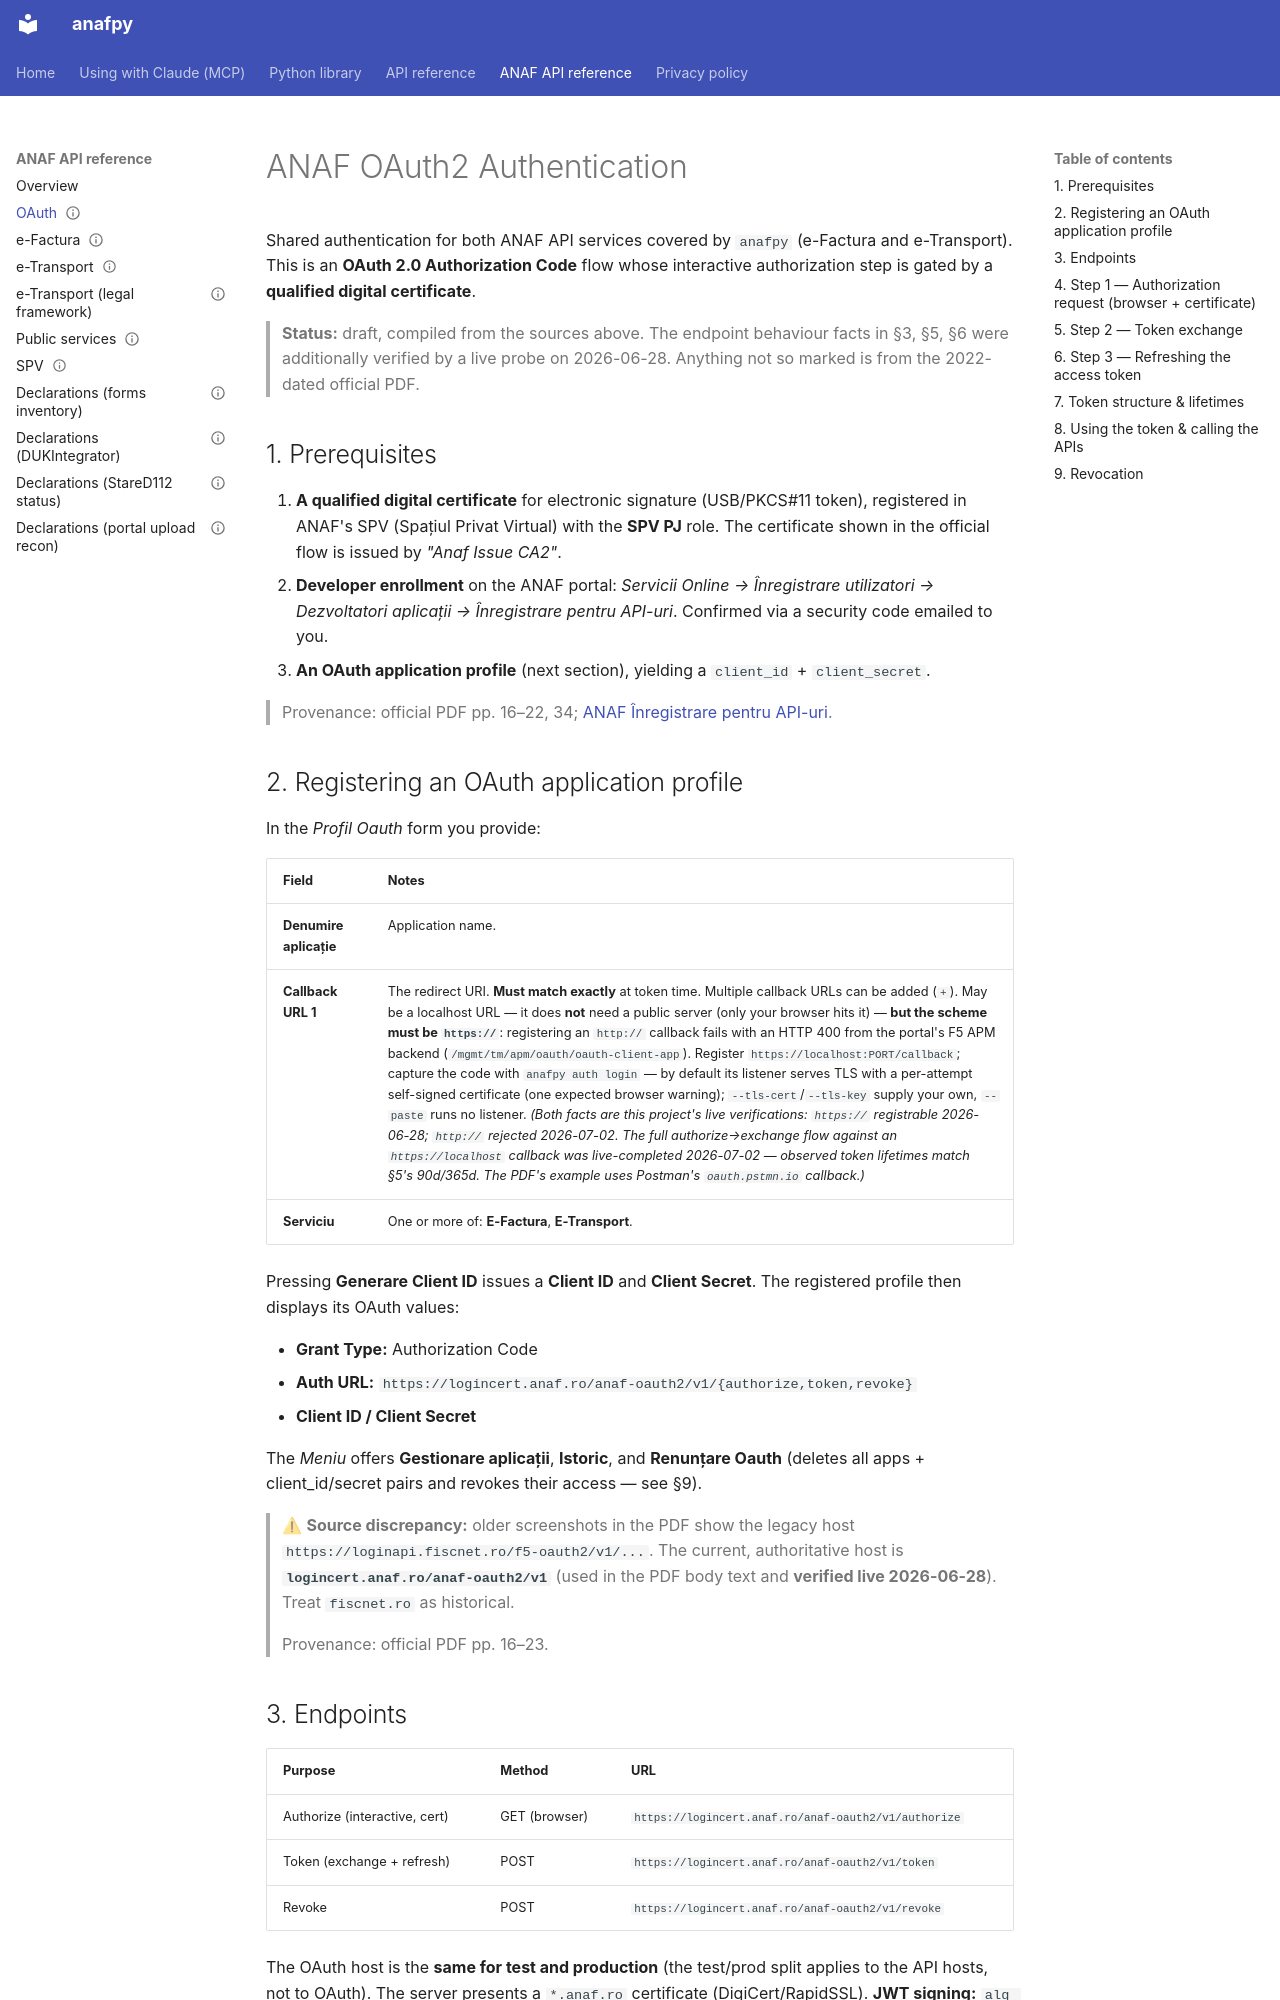

repository: robert-malai/anafpy · page: anaf-reference/oauth/authentication/index.html · generator: mkdocs

---
title: ANAF OAuth2 Authentication (e-Factura & e-Transport)
service: oauth
language: en
sources:
  - url: https://static.anaf.ro/static/10/Anaf/Informatii_R/API/Oauth_procedura_inregistrare_aplicatii_portal_ANAF.pdf
    title: "OAUTH — Procedură de înregistrare aplicații portal ANAF (official PDF, 35 pp)"
    source_revision: "Instrucțiuni de utilizare actualizate 23.06.2022"
    retrieved: 2026-06-28
    local_copy: ../_sources/Oauth_procedura_inregistrare_aplicatii_portal_ANAF.pdf
  - url: https://www.anaf.ro/anaf/internet/ANAF/servicii_online/inreg_api
    title: "ANAF — Înregistrare pentru API-uri (developer enrollment)"
    retrieved: 2026-06-28
  - url: https://mfinante.gov.ro/ro/web/efactura/informatii-tehnice
    title: "MF — Informații tehnice e-Factura"
    retrieved: 2026-06-28
  - url: https://mfinante.gov.ro/ro/web/etransport/informatii-tehnice
    title: "MF — Informații tehnice e-Transport"
    retrieved: 2026-06-28
  - title: "Live endpoint probe (this project)"
    note: "Direct TLS/HTTP probe of logincert.anaf.ro/anaf-oauth2/v1/token"
    retrieved: 2026-06-28
  - title: "Live /revoke probe (this project)"
    note: "POST /anaf-oauth2/v1/revoke with Basic client auth + dummy token (RFC 7009 shape); contrasted against /token and a nonexistent path"
    retrieved: 2026-07-05
compiled: 2026-06-28
compiled_by: claude-opus-4-8
last_verified: 2026-07-05
status: draft   # draft until human-reviewed
---

# ANAF OAuth2 Authentication

Shared authentication for both ANAF API services covered by `anafpy` (e-Factura and
e-Transport). This is an **OAuth 2.0 Authorization Code** flow whose interactive
authorization step is gated by a **qualified digital certificate**.

> **Status:** draft, compiled from the sources above. The endpoint behaviour facts
> in §3, §5, §6 were additionally verified by a live probe on 2026-06-28. Anything
> not so marked is from the 2022-dated official PDF.

## 1. Prerequisites

1. **A qualified digital certificate** for electronic signature (USB/PKCS#11 token),
   registered in ANAF's SPV (Spațiul Privat Virtual) with the **SPV PJ** role. The
   certificate shown in the official flow is issued by *"Anaf Issue CA2"*.
2. **Developer enrollment** on the ANAF portal: *Servicii Online → Înregistrare
   utilizatori → Dezvoltatori aplicații → Înregistrare pentru API-uri*. Confirmed via
   a security code emailed to you.
3. **An OAuth application profile** (next section), yielding a `client_id` +
   `client_secret`.

> Provenance: official PDF pp. 16–22, 34; [ANAF Înregistrare pentru API-uri](https://www.anaf.ro/anaf/internet/ANAF/servicii_online/inreg_api).
